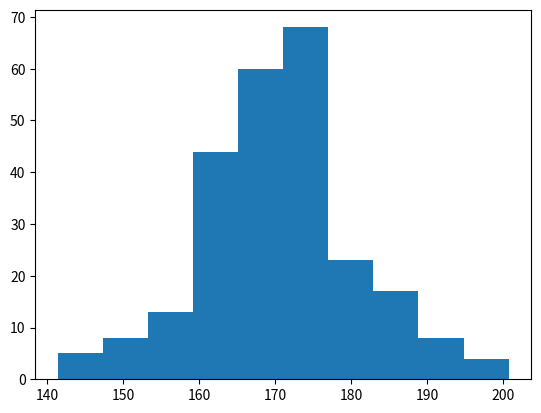

This chart was generated by the following Python code:
import matplotlib.pyplot as plt
import numpy as np

x = np.random.normal(170, 10, 250)  # to generate random data

plt.hist(x)
plt.show()
